Labelled photos from "images", an image-classification folder in alu82/setsolver-card-classifier. The possible labels are: 1 red square solid, 1 red square empty, 1 red square dashed, 1 red oval solid, 1 red oval empty, 1 red oval dashed, 1 red wave solid, 1 red wave empty, 1 red wave dashed, 1 green square solid, 1 green square empty, 1 green square dashed, 1 green oval solid, 1 green oval empty, 1 green oval dashed, 1 green wave solid, 1 green wave empty, 1 green wave dashed, 1 purple square solid, 1 purple square empty, 1 purple square dashed, 1 purple oval solid, 1 purple oval empty, 1 purple oval dashed, 1 purple wave solid, 1 purple wave empty, 1 purple wave dashed, 2 red square solid, 2 red square empty, 2 red square dashed, 2 red oval solid, 2 red oval empty, 2 red oval dashed, 2 red wave solid, 2 red wave empty, 2 red wave dashed, 2 green square solid, 2 green square empty, 2 green square dashed, 2 green oval solid, 2 green oval empty, 2 green oval dashed, 2 green wave solid, 2 green wave empty, 2 green wave dashed, 2 purple square solid, 2 purple square empty, 2 purple square dashed, 2 purple oval solid, 2 purple oval empty, 2 purple oval dashed, 2 purple wave solid, 2 purple wave empty, 2 purple wave dashed, 3 red square solid, 3 red square empty, 3 red square dashed, 3 red oval solid, 3 red oval empty, 3 red oval dashed, 3 red wave solid, 3 red wave empty, 3 red wave dashed, 3 green square solid, 3 green square empty, 3 green square dashed, 3 green oval solid, 3 green oval empty, 3 green oval dashed, 3 green wave solid, 3 green wave empty, 3 green wave dashed, 3 purple square solid, 3 purple square empty, 3 purple square dashed, 3 purple oval solid, 3 purple oval empty, 3 purple oval dashed, 3 purple wave solid, 3 purple wave empty, 3 purple wave dashed.

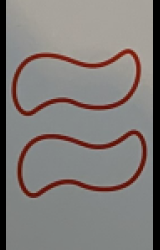
Label: 2 red wave empty

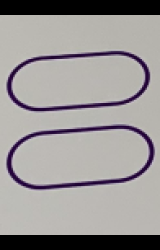
Label: 2 purple oval empty

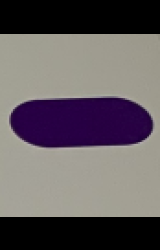
Label: 1 purple oval solid

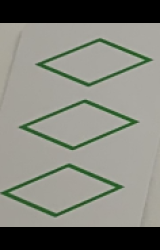
Label: 3 green square empty

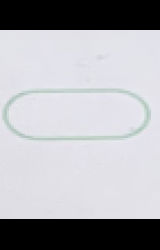
Label: 1 green oval empty

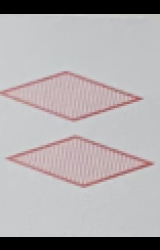
Label: 2 red square dashed
